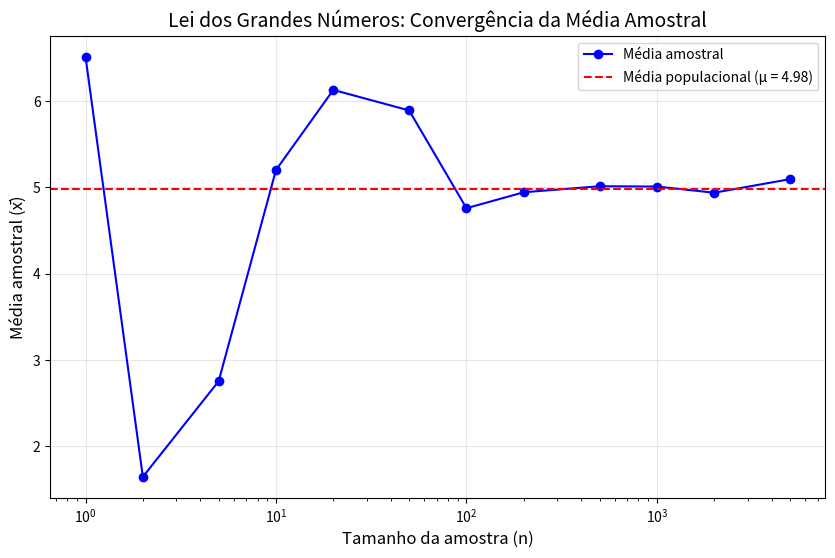
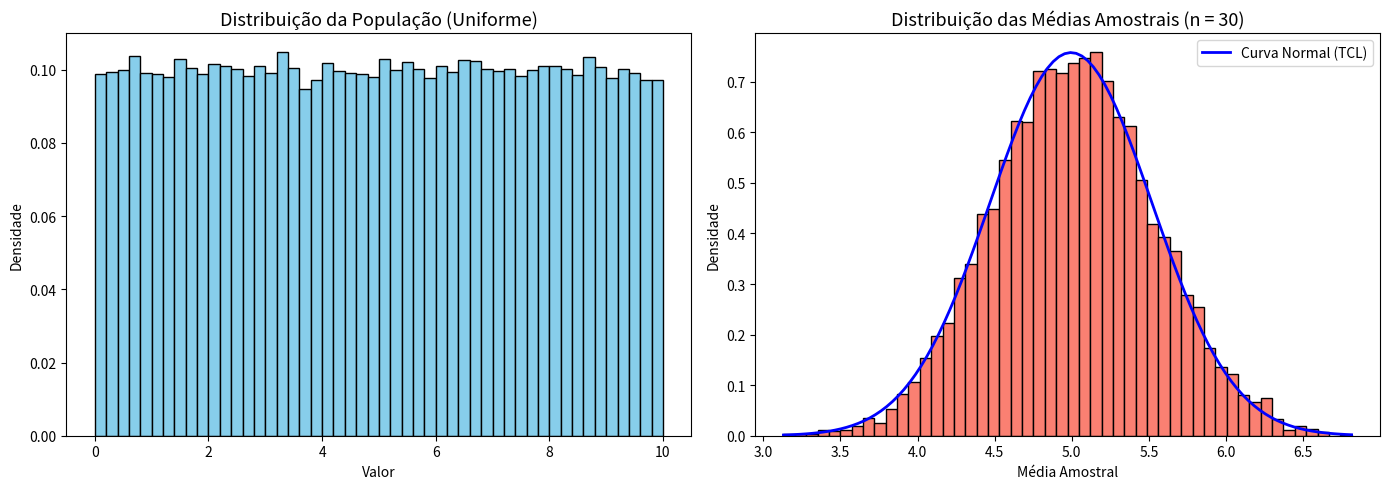
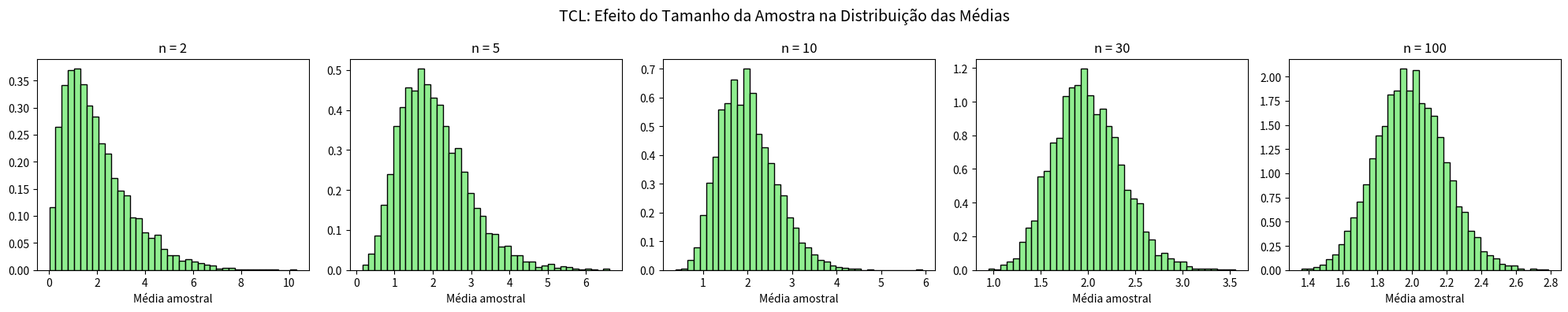
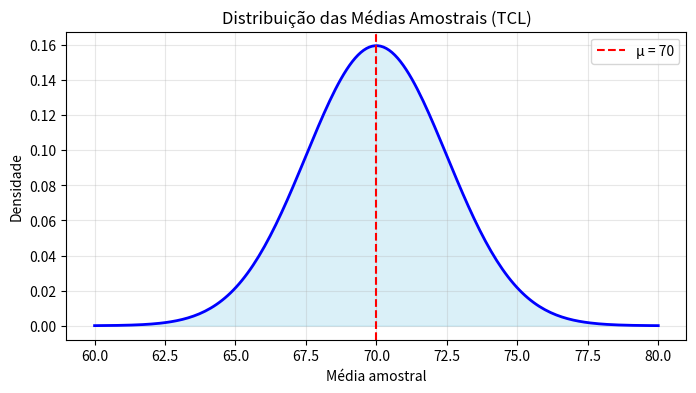

Python code for these plots, in order:
# Importando bibliotecas
import numpy as np
import matplotlib.pyplot as plt
import seaborn as sns

print("Bibliotecas importadas com sucesso!")

# Exemplo 1: Estimação pontual da média populacional
# Suponha que a altura média real dos brasileiros seja 1.70m (parâmetro populacional)
# Vamos coletar uma amostra e estimar essa média

np.random.seed(42)  # Para reprodutibilidade

# Simulamos a população: alturas seguem distribuição normal com μ=1.70, σ=0.10
populacao = np.random.normal(loc=1.70, scale=0.10, size=100000)

# Coletamos uma amostra de 50 pessoas
amostra = np.random.choice(populacao, size=50, replace=False)

# Estimativa pontual da média
media_amostral = np.mean(amostra)
media_real = np.mean(populacao)

print(f"Média real da população (μ): {media_real:.4f} m")
print(f"Média da amostra (x̄): {media_amostral:.4f} m")
print(f"Erro de estimação: {abs(media_real - media_amostral):.4f} m")

# Exemplo 2: Lei dos Grandes Números — demonstrando convergência
# Quanto maior a amostra, mais próxima a média amostral fica da média populacional

np.random.seed(42)

# População com distribuição exponencial (assimétrica, para mostrar que funciona)
pop = np.random.exponential(scale=5, size=100000)
media_pop = np.mean(pop)

# Coletamos amostras de tamanhos crescentes
tamanhos = [1, 2, 5, 10, 20, 50, 100, 200, 500, 1000, 2000, 5000]
medias = []

for n in tamanhos:
    amostra_n = np.random.choice(pop, size=n, replace=False)
    medias.append(np.mean(amostra_n))

# Plotamos a convergência
plt.figure(figsize=(10, 6))
plt.plot(tamanhos, medias, 'bo-', label='Média amostral')
plt.axhline(y=media_pop, color='r', linestyle='--', label=f'Média populacional (μ = {media_pop:.2f})')
plt.xscale('log')
plt.xlabel('Tamanho da amostra (n)', fontsize=12)
plt.ylabel('Média amostral (x̄)', fontsize=12)
plt.title('Lei dos Grandes Números: Convergência da Média Amostral', fontsize=14)
plt.legend()
plt.grid(True, alpha=0.3)
plt.show()

# Exemplo 3: Teorema Central do Limite — Simulação Monte Carlo
# Demonstramos que a distribuição das médias amostrais tende à normal
# mesmo quando a população original não é normal

np.random.seed(42)

# População com distribuição uniforme (NÃO é normal)
pop_uniforme = np.random.uniform(low=0, high=10, size=100000)

# Parâmetros da simulação
n_amostras = 10000  # Número de amostras que coletamos
tamanho_amostra = 30  # Tamanho de cada amostra

# Guardamos a média de cada amostra
medias_amostrais = []

for _ in range(n_amostras):
    amostra = np.random.choice(pop_uniforme, size=tamanho_amostra, replace=True)
    medias_amostrais.append(np.mean(amostra))

medias_amostrais = np.array(medias_amostrais)

# Visualizamos
fig, axes = plt.subplots(1, 2, figsize=(14, 5))

# Histograma da população original
axes[0].hist(pop_uniforme, bins=50, color='skyblue', edgecolor='black', density=True)
axes[0].set_title('Distribuição da População (Uniforme)', fontsize=13)
axes[0].set_xlabel('Valor')
axes[0].set_ylabel('Densidade')

# Histograma das médias amostrais
axes[1].hist(medias_amostrais, bins=50, color='salmon', edgecolor='black', density=True)
axes[1].set_title(f'Distribuição das Médias Amostrais (n = {tamanho_amostra})', fontsize=13)
axes[1].set_xlabel('Média Amostral')
axes[1].set_ylabel('Densidade')

# Sobrepomos a curva normal teórica
from scipy import stats
mu_teorico = np.mean(pop_uniforme)
sigma_teorico = np.std(pop_uniforme) / np.sqrt(tamanho_amostra)
x = np.linspace(min(medias_amostrais), max(medias_amostrais), 100)
axes[1].plot(x, stats.norm.pdf(x, mu_teorico, sigma_teorico), 'b-', lw=2, label='Curva Normal (TCL)')
axes[1].legend()

plt.tight_layout()
plt.show()

print(f"Média das médias amostrais: {np.mean(medias_amostrais):.4f}")
print(f"Média populacional: {np.mean(pop_uniforme):.4f}")
print(f"Desvio padrão das médias (erro padrão): {np.std(medias_amostrais):.4f}")

# Exemplo 4: TCL com diferentes tamanhos de amostra
# Mostramos como a distribuição fica mais "normal" conforme n aumenta

np.random.seed(42)

# População exponencial (fortemente assimétrica)
pop_exp = np.random.exponential(scale=2, size=100000)

tamanhos = [2, 5, 10, 30, 100]
n_amostras = 5000

fig, axes = plt.subplots(1, 5, figsize=(20, 4))

for i, n in enumerate(tamanhos):
    medias_n = []
    for _ in range(n_amostras):
        amostra = np.random.choice(pop_exp, size=n, replace=True)
        medias_n.append(np.mean(amostra))

    axes[i].hist(medias_n, bins=40, density=True, color='lightgreen', edgecolor='black')
    axes[i].set_title(f'n = {n}', fontsize=12)
    axes[i].set_xlabel('Média amostral')

plt.suptitle('TCL: Efeito do Tamanho da Amostra na Distribuição das Médias', fontsize=14)
plt.tight_layout()
plt.show()

# Solução Exercício 1
# Pelo TCL, a distribuição das médias será aproximadamente normal com:
# μ_x̄ = μ = 70
# σ_x̄ = σ / √n = 15 / √36 = 15 / 6 = 2.5

import numpy as np
from scipy import stats
import matplotlib.pyplot as plt

mu = 70
sigma = 15
n = 36
erro_padrao = sigma / np.sqrt(n)

print(f"Média das médias amostrais (μ_x̄) = {mu}")
print(f"Erro padrão (σ_x̄ = σ/√n) = {sigma}/{np.sqrt(n)} = {erro_padrao:.2f}")

# Visualização
x = np.linspace(mu - 4*erro_padrao, mu + 4*erro_padrao, 200)
y = stats.norm.pdf(x, mu, erro_padrao)

plt.figure(figsize=(8, 4))
plt.plot(x, y, 'b-', lw=2)
plt.fill_between(x, y, alpha=0.3, color='skyblue')
plt.axvline(mu, color='red', linestyle='--', label=f'μ = {mu}')
plt.xlabel('Média amostral')
plt.ylabel('Densidade')
plt.title('Distribuição das Médias Amostrais (TCL)')
plt.legend()
plt.grid(True, alpha=0.3)
plt.show()

# Solução Exercício 2
# Margem de erro = z* × σ/√n
# Para 95% de confiança, z* ≈ 1.96

sigma = 0.5  # desvio padrão populacional
n = 100
z_95 = 1.96  # valor crítico para 95%

erro_padrao = sigma / np.sqrt(n)
margem_erro = z_95 * erro_padrao

print(f"Erro padrão: {erro_padrao:.4f} mm")
print(f"Margem de erro (95%): {margem_erro:.4f} mm")
print(f"Intervalo de confiança: [10.08 - {margem_erro:.4f}, 10.08 + {margem_erro:.4f}]")
print(f"IC 95%: [{10.08 - margem_erro:.4f}, {10.08 + margem_erro:.4f}]")

# 🟢 Exercício 1: Escreva sua resposta aqui
# População é o conjunto completo... 
# Amostra é um subconjunto...


# 🟡 Exercício 2: Escreva sua solução aqui
import numpy as np

# Sua solução
